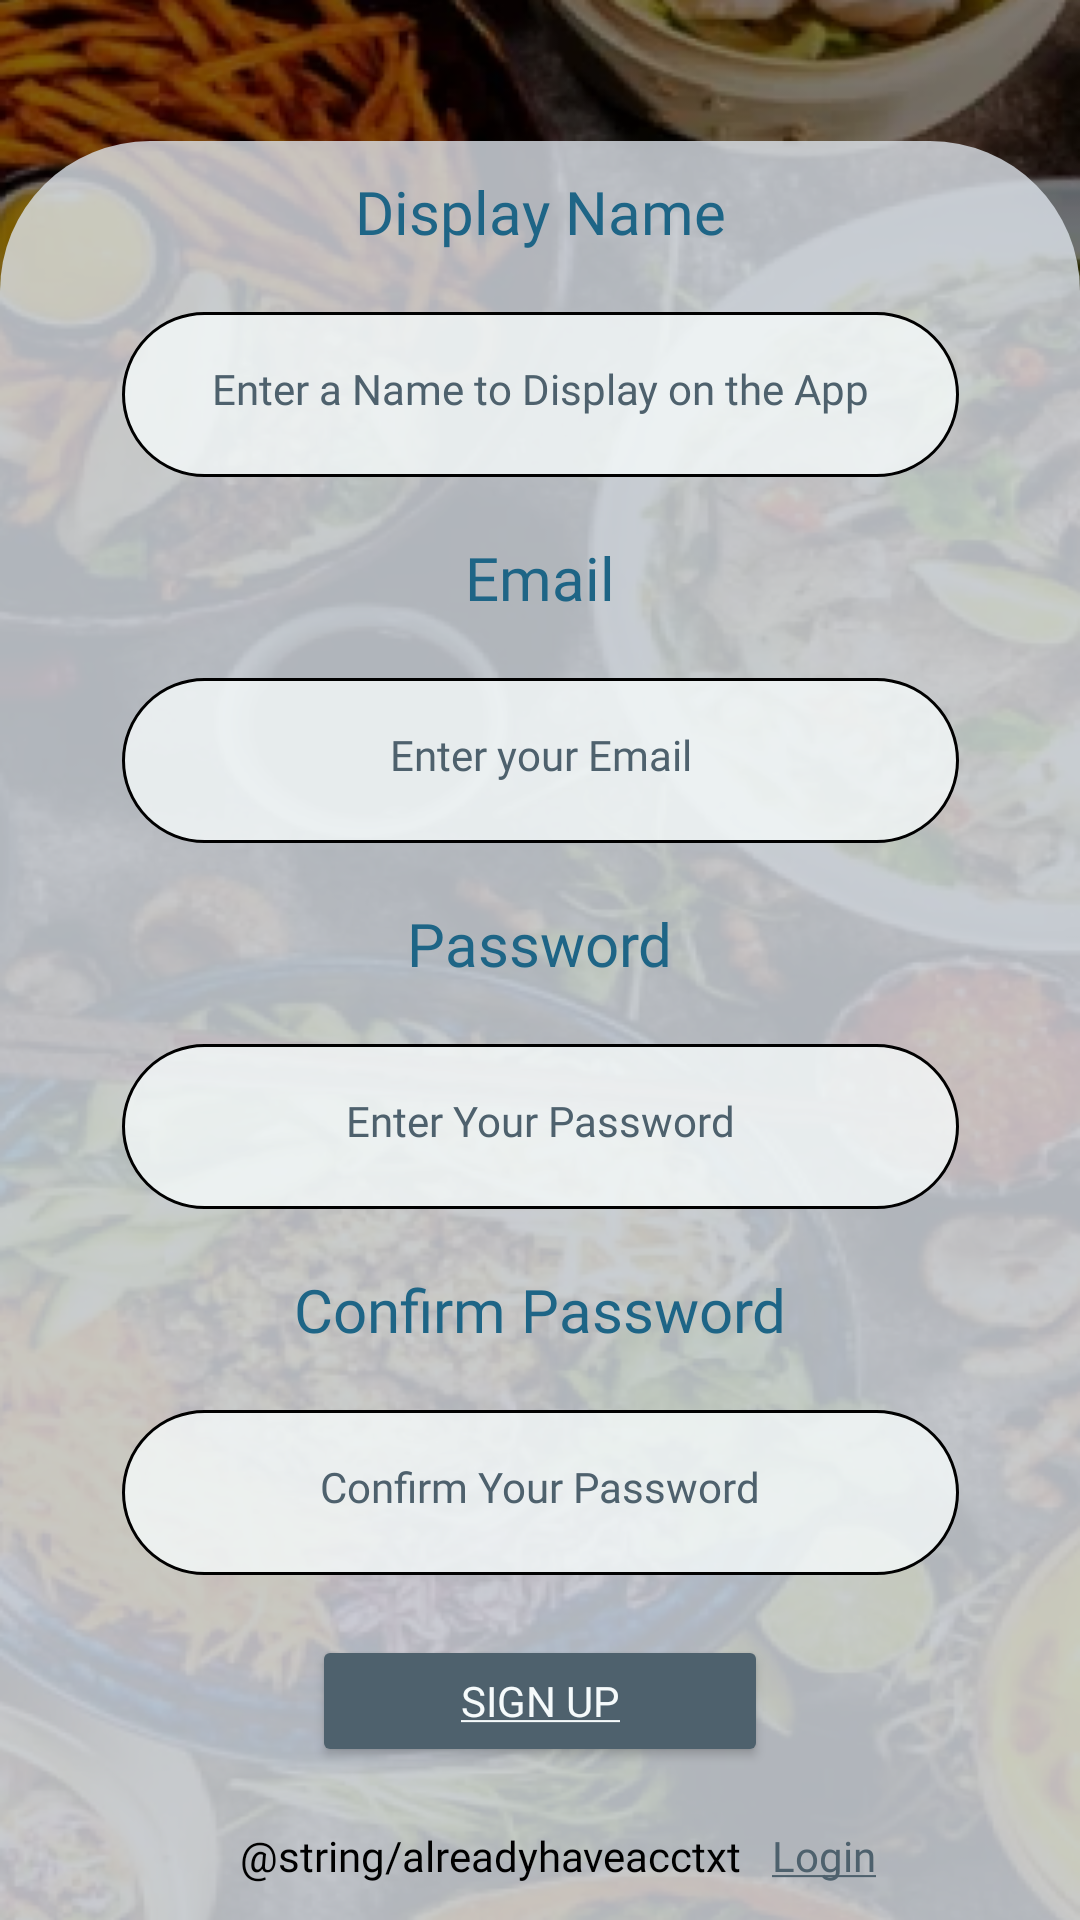

The Android layout XML behind this screen, and the referenced resources:
<!-- AndroidManifest.xml: application theme Theme.KershHelper -->
<!-- res/layout/sign_up.xml -->
<?xml version="1.0" encoding="utf-8"?>
<androidx.constraintlayout.widget.ConstraintLayout xmlns:android="http://schemas.android.com/apk/res/android"
    xmlns:app="http://schemas.android.com/apk/res-auto"
    xmlns:tools="http://schemas.android.com/tools"
    android:layout_width="match_parent"
    android:layout_height="match_parent"
    android:background="@drawable/login_page_background">

    <androidx.constraintlayout.widget.Group
        android:id="@+id/group2"
        android:layout_width="match_parent"
        android:layout_height="0dp"
        android:background="@drawable/group_background"
        app:constraint_referenced_ids="signup_login_btn,textView11,signupbtn,sign_up_name,textView10,sign_up_confirmpass,sign_up_email,sign_up_password,textView7,textView9,textView8"
        app:layout_constraintBottom_toBottomOf="parent"
        app:layout_constraintEnd_toEndOf="parent"
        app:layout_constraintStart_toStartOf="parent"
        app:layout_constraintTop_toTopOf="@+id/textView8" />

    <TextView
        android:id="@+id/signup_login_btn"
        android:layout_width="wrap_content"
        android:layout_height="wrap_content"
        android:layout_marginStart="10dp"
        android:fontFamily="@font/roboto"
        android:text="@string/logintxt"
        android:textColor="@color/secondary_color"
        android:textSize="14dp"
        app:layout_constraintStart_toEndOf="@+id/textView11"
        app:layout_constraintTop_toTopOf="@+id/textView11" />

    <TextView
        android:id="@+id/textView11"
        android:layout_width="wrap_content"
        android:layout_height="wrap_content"
        android:layout_marginStart="80dp"
        android:layout_marginTop="20dp"
        android:text="@string/alreadyhaveacctxt"
        android:textColor="@color/black"
        android:textSize="14dp"
        app:layout_constraintStart_toStartOf="parent"
        app:layout_constraintTop_toBottomOf="@+id/signupbtn" />

    <Button
        android:id="@+id/signupbtn"
        android:layout_width="152dp"
        android:layout_height="44dp"
        android:layout_marginTop="20dp"
        android:backgroundTint="@color/secondary_color"
        android:fontFamily="@font/roboto"
        android:text="@string/signuptxt"
        android:textColor="@color/surface"
        app:layout_constraintEnd_toEndOf="parent"
        app:layout_constraintHorizontal_bias="0.5"
        app:layout_constraintStart_toStartOf="parent"
        app:layout_constraintTop_toBottomOf="@+id/sign_up_confirmpass" />

    <EditText
        android:id="@+id/sign_up_name"
        android:layout_width="279dp"
        android:layout_height="55dp"
        android:layout_marginTop="20dp"
        android:background="@drawable/edittext_background"
        android:ems="10"
        android:hint="@string/namehint"
        android:inputType="text"
        android:textAlignment="center"
        android:textColor="@color/secondary_color"
        android:textColorHint="@color/secondary_color"
        android:textSize="14dp"
        app:layout_constraintEnd_toEndOf="parent"
        app:layout_constraintHorizontal_bias="0.5"
        app:layout_constraintStart_toStartOf="parent"
        app:layout_constraintTop_toBottomOf="@+id/textView8" />

    <TextView
        android:id="@+id/textView10"
        android:layout_width="wrap_content"
        android:layout_height="wrap_content"
        android:layout_marginTop="20dp"
        android:fontFamily="@font/roboto"
        android:text="@string/confirm_passtxt"
        android:textColor="@color/primary_color"
        android:textSize="20dp"
        app:layout_constraintEnd_toEndOf="parent"
        app:layout_constraintHorizontal_bias="0.5"
        app:layout_constraintStart_toStartOf="parent"
        app:layout_constraintTop_toBottomOf="@+id/sign_up_password" />

    <EditText
        android:id="@+id/sign_up_confirmpass"
        android:layout_width="279dp"
        android:layout_height="55dp"
        android:layout_marginTop="20dp"
        android:background="@drawable/edittext_background"
        android:ems="10"
        android:hint="@string/confirm_pass_hint"
        android:inputType="text"
        android:textAlignment="center"
        android:textColor="@color/secondary_color"
        android:textColorHint="@color/secondary_color"
        android:textSize="14dp"
        app:layout_constraintEnd_toEndOf="parent"
        app:layout_constraintHorizontal_bias="0.5"
        app:layout_constraintStart_toStartOf="parent"
        app:layout_constraintTop_toBottomOf="@+id/textView10" />

    <EditText
        android:id="@+id/sign_up_email"
        android:layout_width="279dp"
        android:layout_height="55dp"
        android:layout_marginTop="20dp"
        android:background="@drawable/edittext_background"
        android:ems="10"
        android:hint="@string/email_hint"
        android:inputType="text"
        android:textAlignment="center"
        android:textColor="@color/secondary_color"
        android:textColorHint="@color/secondary_color"
        android:textSize="14dp"
        app:layout_constraintEnd_toEndOf="parent"
        app:layout_constraintHorizontal_bias="0.5"
        app:layout_constraintStart_toStartOf="parent"
        app:layout_constraintTop_toBottomOf="@+id/textView7" />

    <EditText
        android:id="@+id/sign_up_password"
        android:layout_width="279dp"
        android:layout_height="55dp"
        android:layout_marginTop="20dp"
        android:background="@drawable/edittext_background"
        android:ems="10"
        android:hint="@string/passwordhint"
        android:inputType="text"
        android:textAlignment="center"
        android:textColor="@color/secondary_color"
        android:textColorHint="@color/secondary_color"
        android:textSize="14dp"
        app:layout_constraintEnd_toEndOf="parent"
        app:layout_constraintHorizontal_bias="0.5"
        app:layout_constraintStart_toStartOf="parent"
        app:layout_constraintTop_toBottomOf="@+id/textView9" />

    <TextView
        android:id="@+id/textView7"
        android:layout_width="wrap_content"
        android:layout_height="wrap_content"
        android:layout_marginTop="20dp"
        android:fontFamily="@font/roboto"
        android:text="@string/emailtxt"
        android:textColor="@color/primary_color"
        android:textSize="20dp"
        app:layout_constraintEnd_toEndOf="parent"
        app:layout_constraintHorizontal_bias="0.5"
        app:layout_constraintStart_toStartOf="parent"
        app:layout_constraintTop_toBottomOf="@+id/sign_up_name" />

    <TextView
        android:id="@+id/textView9"
        android:layout_width="wrap_content"
        android:layout_height="wrap_content"
        android:layout_marginTop="20dp"
        android:fontFamily="@font/roboto"
        android:text="@string/passtxt"
        android:textColor="@color/primary_color"
        android:textSize="20dp"
        app:layout_constraintEnd_toEndOf="parent"
        app:layout_constraintHorizontal_bias="0.5"
        app:layout_constraintStart_toStartOf="parent"
        app:layout_constraintTop_toBottomOf="@+id/sign_up_email" />

    <TextView
        android:id="@+id/textView8"
        android:layout_width="wrap_content"
        android:layout_height="wrap_content"
        android:layout_marginBottom="556dp"
        android:fontFamily="@font/roboto"
        android:paddingTop="10dp"
        android:text="@string/usernametxt"
        android:textColor="@color/primary_color"
        android:textSize="20dp"
        app:layout_constraintBottom_toBottomOf="parent"
        app:layout_constraintEnd_toEndOf="parent"
        app:layout_constraintHorizontal_bias="0.5"
        app:layout_constraintStart_toStartOf="parent" />

</androidx.constraintlayout.widget.ConstraintLayout>
<!-- resources referenced by this layout -->
<resources>
  <color name="black">#FF000000</color>
  <color name="primary_color">#1E6586</color>
  <color name="secondary_color">#4E616D</color>
  <color name="surface">#F5FAFB</color>
  <!-- drawable edittext_background (drawable) -->
  <?xml version="1.0" encoding="utf-8"?>
  <shape xmlns:android="http://schemas.android.com/apk/res/android">
      <solid android:color="@color/edittext_background"/>
      <corners android:radius="50dp"/>
      <padding android:top="20dp" android:bottom="20dp" android:left="20dp" android:right="20dp"/>
      <stroke android:color="@color/black" android:width="1dp"/>
  </shape>
  <!-- drawable group_background (drawable) -->
  <?xml version="1.0" encoding="utf-8"?>
  <shape xmlns:android="http://schemas.android.com/apk/res/android">
      <solid android:color="@color/surface_variant"/>
      <corners android:topLeftRadius="50dp"
          android:topRightRadius="50dp"/>
  </shape>
  <!-- drawable login_page_background: png bitmap (drawable, 490478 bytes) -->
  <string name="confirm_pass_hint">Confirm Your Password</string>
  <string name="confirm_passtxt">Confirm Password</string>
  <string name="email_hint">Enter your Email</string>
  <string name="emailtxt">Email</string>
  <string name="logintxt"><u>Login</u></string>
  <string name="namehint">Enter a Name to Display on the App</string>
  <string name="passtxt">Password</string>
  <string name="passwordhint">Enter Your Password</string>
  <string name="signuptxt"><u>Sign Up</u></string>
  <string name="usernametxt">Display Name</string>
  <style name="Theme.KershHelper" parent="Base.Theme.KershHelper" />
  <color name="edittext_background">#CCF5FAFB</color>
  <color name="surface_variant">#CCDDE3EA</color>
  <style name="Base.Theme.KershHelper" parent="Theme.Material3.DayNight.NoActionBar">
          <item name="fontFamily">@font/roboto</item>
          <item name="font">@font/roboto</item>
          <item name="android:statusBarColor">@color/secondary_color</item>
          
          
      </style>
</resources>
